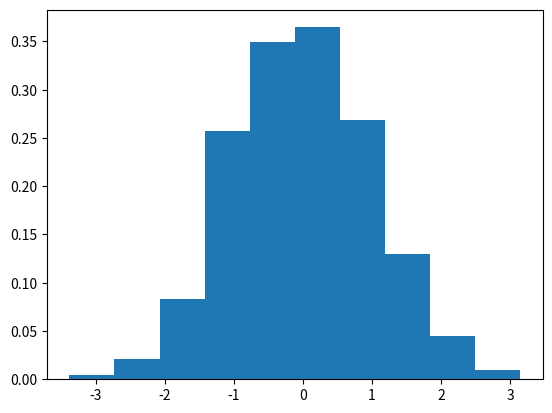

This chart was generated by the following Python code:
import matplotlib.pyplot as plt
import numpy as np

size = 1000
normal_sample = np.random.normal(size=size)

# Create a probabilty density function approximation using a histogram
plt.hist(normal_sample, bins= 1 + int(np.log2(len(normal_sample))), density=True)

plt.show()
